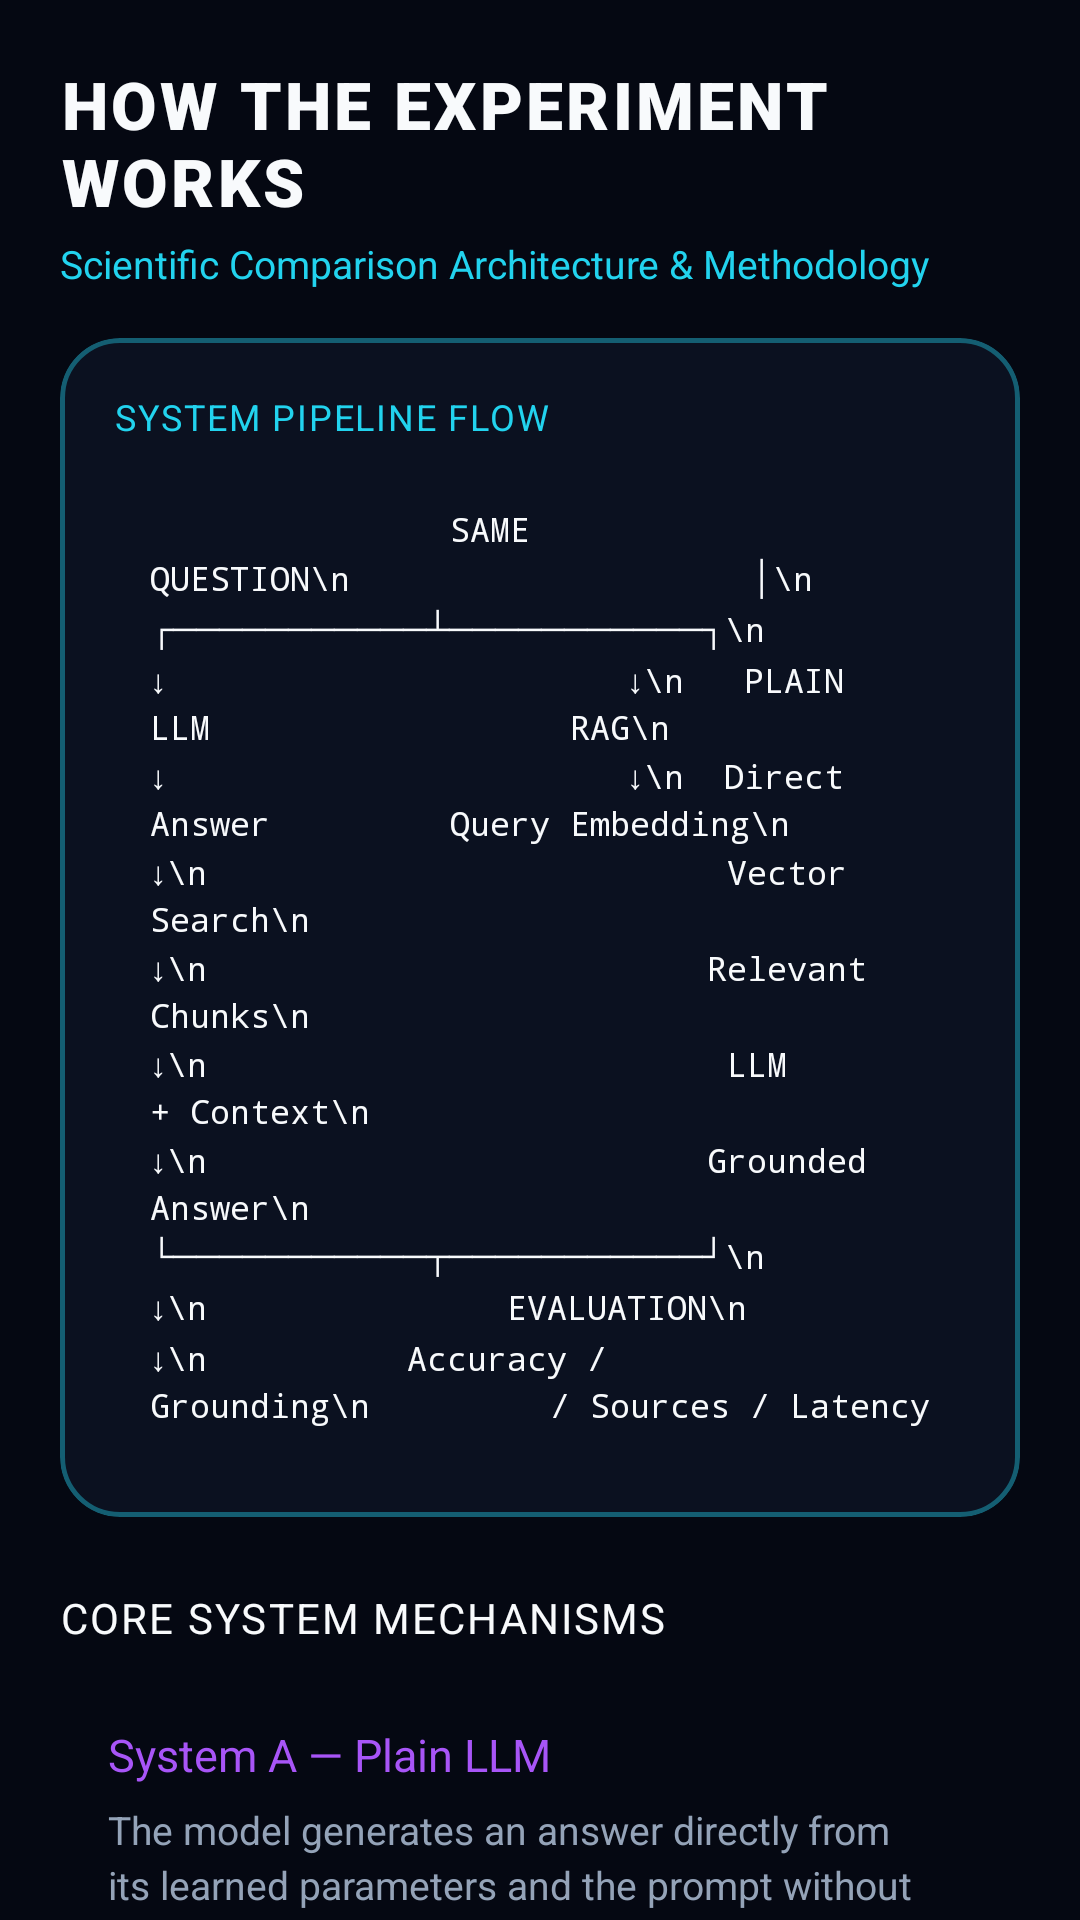

The Android layout XML behind this screen, and the referenced resources:
<!-- AndroidManifest.xml: application theme Theme.Mod3case2 -->
<!-- res/layout/fragment_how_it_works.xml -->
<?xml version="1.0" encoding="utf-8"?>
<androidx.core.widget.NestedScrollView
    xmlns:android="http://schemas.android.com/apk/res/android"
    xmlns:app="http://schemas.android.com/apk/res-auto"
    android:layout_width="match_parent"
    android:layout_height="match_parent"
    android:background="@color/bg_dark"
    android:fillViewport="true">

    <LinearLayout
        android:layout_width="match_parent"
        android:layout_height="wrap_content"
        android:orientation="vertical"
        android:padding="20dp">

        
        <TextView
            android:layout_width="wrap_content"
            android:layout_height="wrap_content"
            android:fontFamily="sans-serif-black"
            android:letterSpacing="0.05"
            android:text="HOW THE EXPERIMENT WORKS"
            android:textColor="@color/text_white"
            android:textSize="22sp" />

        <TextView
            android:layout_width="wrap_content"
            android:layout_height="wrap_content"
            android:layout_marginTop="4dp"
            android:text="Scientific Comparison Architecture &amp; Methodology"
            android:textColor="@color/cyan_accent"
            android:textSize="13sp" />

        
        <com.google.android.material.card.MaterialCardView
            android:layout_width="match_parent"
            android:layout_height="wrap_content"
            android:layout_marginTop="16dp"
            app:cardBackgroundColor="@color/surface_primary"
            app:cardCornerRadius="20dp"
            app:cardElevation="0dp"
            app:strokeColor="@color/border_glow_cyan"
            app:strokeWidth="1.5dp">

            <LinearLayout
                android:layout_width="match_parent"
                android:layout_height="wrap_content"
                android:orientation="vertical"
                android:padding="18dp">

                <TextView
                    android:layout_width="wrap_content"
                    android:layout_height="wrap_content"
                    android:fontFamily="sans-serif-bold"
                    android:letterSpacing="0.05"
                    android:text="SYSTEM PIPELINE FLOW"
                    android:textColor="@color/cyan_accent"
                    android:textSize="12sp" />

                
                <TextView
                    android:layout_width="match_parent"
                    android:layout_height="wrap_content"
                    android:layout_marginTop="10dp"
                    android:background="@drawable/bg_card_elevated"
                    android:fontFamily="monospace"
                    android:lineSpacingExtra="2dp"
                    android:padding="12dp"
                    android:text="               SAME QUESTION\n                    │\n        ┌───────────┴───────────┐\n        ↓                       ↓\n   PLAIN LLM                  RAG\n        ↓                       ↓\n  Direct Answer         Query Embedding\n                                ↓\n                          Vector Search\n                                ↓\n                         Relevant Chunks\n                                ↓\n                          LLM + Context\n                                ↓\n                         Grounded Answer\n        └───────────┬───────────┘\n                    ↓\n               EVALUATION\n                    ↓\n          Accuracy / Grounding\n         / Sources / Latency"
                    android:textColor="@color/text_white"
                    android:textSize="11sp" />

            </LinearLayout>
        </com.google.android.material.card.MaterialCardView>

        
        <TextView
            android:layout_width="wrap_content"
            android:layout_height="wrap_content"
            android:layout_marginTop="24dp"
            android:fontFamily="sans-serif-bold"
            android:letterSpacing="0.05"
            android:text="CORE SYSTEM MECHANISMS"
            android:textColor="@color/text_white"
            android:textSize="14sp" />

        
        <LinearLayout
            android:layout_width="match_parent"
            android:layout_height="wrap_content"
            android:layout_marginTop="10dp"
            android:background="@drawable/bg_card_dark"
            android:orientation="vertical"
            android:padding="16dp">

            <TextView
                android:layout_width="wrap_content"
                android:layout_height="wrap_content"
                android:fontFamily="sans-serif-bold"
                android:text="System A — Plain LLM"
                android:textColor="@color/purple_bright"
                android:textSize="15sp" />

            <TextView
                android:layout_width="match_parent"
                android:layout_height="wrap_content"
                android:layout_marginTop="6dp"
                android:lineSpacingExtra="3dp"
                android:text="The model generates an answer directly from its learned parameters and the prompt without any external document context. This baseline provides lower latency but may hallucinate non-existent details on knowledge-heavy questions."
                android:textColor="@color/text_secondary"
                android:textSize="13sp" />
        </LinearLayout>

        
        <LinearLayout
            android:layout_width="match_parent"
            android:layout_height="wrap_content"
            android:layout_marginTop="10dp"
            android:background="@drawable/bg_card_dark"
            android:orientation="vertical"
            android:padding="16dp">

            <TextView
                android:layout_width="wrap_content"
                android:layout_height="wrap_content"
                android:fontFamily="sans-serif-bold"
                android:text="System B — RAG (Retrieval-Augmented Generation)"
                android:textColor="@color/cyan_accent"
                android:textSize="15sp" />

            <TextView
                android:layout_width="match_parent"
                android:layout_height="wrap_content"
                android:layout_marginTop="6dp"
                android:lineSpacingExtra="3dp"
                android:text="The system encodes the query, searches indexed vector embeddings in FAISS/dense stores, retrieves top-k relevant document chunks, and injects this verified evidence into the LLM prompt to generate an answer with exact source citations."
                android:textColor="@color/text_secondary"
                android:textSize="13sp" />
        </LinearLayout>

        
        <LinearLayout
            android:layout_width="match_parent"
            android:layout_height="wrap_content"
            android:layout_marginTop="10dp"
            android:background="@drawable/bg_card_dark"
            android:orientation="vertical"
            android:padding="16dp">

            <TextView
                android:layout_width="wrap_content"
                android:layout_height="wrap_content"
                android:fontFamily="sans-serif-bold"
                android:text="Why Compare?"
                android:textColor="@color/text_white"
                android:textSize="15sp" />

            <TextView
                android:layout_width="match_parent"
                android:layout_height="wrap_content"
                android:layout_marginTop="6dp"
                android:lineSpacingExtra="3dp"
                android:text="RAG can significantly improve factual grounding when required knowledge exists in the corpus, but it adds retrieval latency and computational overhead. This laboratory quantifies the exact trade-off."
                android:textColor="@color/text_secondary"
                android:textSize="13sp" />
        </LinearLayout>

        
        <TextView
            android:layout_width="wrap_content"
            android:layout_height="wrap_content"
            android:layout_marginTop="24dp"
            android:fontFamily="sans-serif-bold"
            android:letterSpacing="0.05"
            android:text="EXPERIMENT LIMITATIONS"
            android:textColor="@color/yellow_amber"
            android:textSize="14sp" />

        <LinearLayout
            android:layout_width="match_parent"
            android:layout_height="wrap_content"
            android:layout_marginTop="10dp"
            android:layout_marginBottom="32dp"
            android:background="@drawable/bg_card_elevated"
            android:orientation="vertical"
            android:padding="16dp">

            <TextView
                android:layout_width="match_parent"
                android:layout_height="wrap_content"
                android:lineSpacingExtra="4dp"
                android:text="• RAG quality depends directly on retrieval quality and corpus coverage.\n• Poor or noisy documents can produce degraded RAG answers.\n• Automated factuality evaluations use heuristic approximations and semantic embeddings—not absolute ground truth.\n• Semantic similarity does not inherently equal factual veracity.\n• RAG introduces 200–500ms of additional retrieval latency.\n• Evaluation results are tied to the benchmark dataset domain distribution."
                android:textColor="@color/text_secondary"
                android:textSize="13sp" />
        </LinearLayout>

    </LinearLayout>
</androidx.core.widget.NestedScrollView>
<!-- resources referenced by this layout -->
<resources>
  <color name="bg_dark">#050812</color>
  <color name="border_glow_cyan">#6622D3EE</color>
  <color name="cyan_accent">#22D3EE</color>
  <color name="purple_bright">#A855F7</color>
  <color name="surface_primary">#0B1120</color>
  <color name="text_secondary">#94A3B8</color>
  <color name="text_white">#F8FAFC</color>
  <color name="yellow_amber">#FBBF24</color>
  <style name="Theme.Mod3case2" parent="Theme.MaterialComponents.DayNight.NoActionBar">
          
          <item name="colorPrimary">@color/purple_primary</item>
          <item name="colorPrimaryVariant">@color/purple_bright</item>
          <item name="colorOnPrimary">@color/text_white</item>
          
          
          <item name="colorSecondary">@color/cyan_accent</item>
          <item name="colorSecondaryVariant">@color/cyan_bright</item>
          <item name="colorOnSecondary">@color/bg_dark</item>
          
          
          <item name="android:colorBackground">@color/bg_dark</item>
          <item name="colorSurface">@color/surface_primary</item>
          <item name="colorOnSurface">@color/text_white</item>
          
          
          <item name="android:statusBarColor">@color/bg_dark</item>
          <item name="android:navigationBarColor">@color/bottom_nav_bg</item>
          <item name="android:windowLightStatusBar" tools:targetApi="m">false</item>
      </style>
  <color name="purple_primary">#8B5CF6</color>
  <color name="cyan_bright">#06B6D4</color>
  <color name="bottom_nav_bg">#0B1120</color>
</resources>
